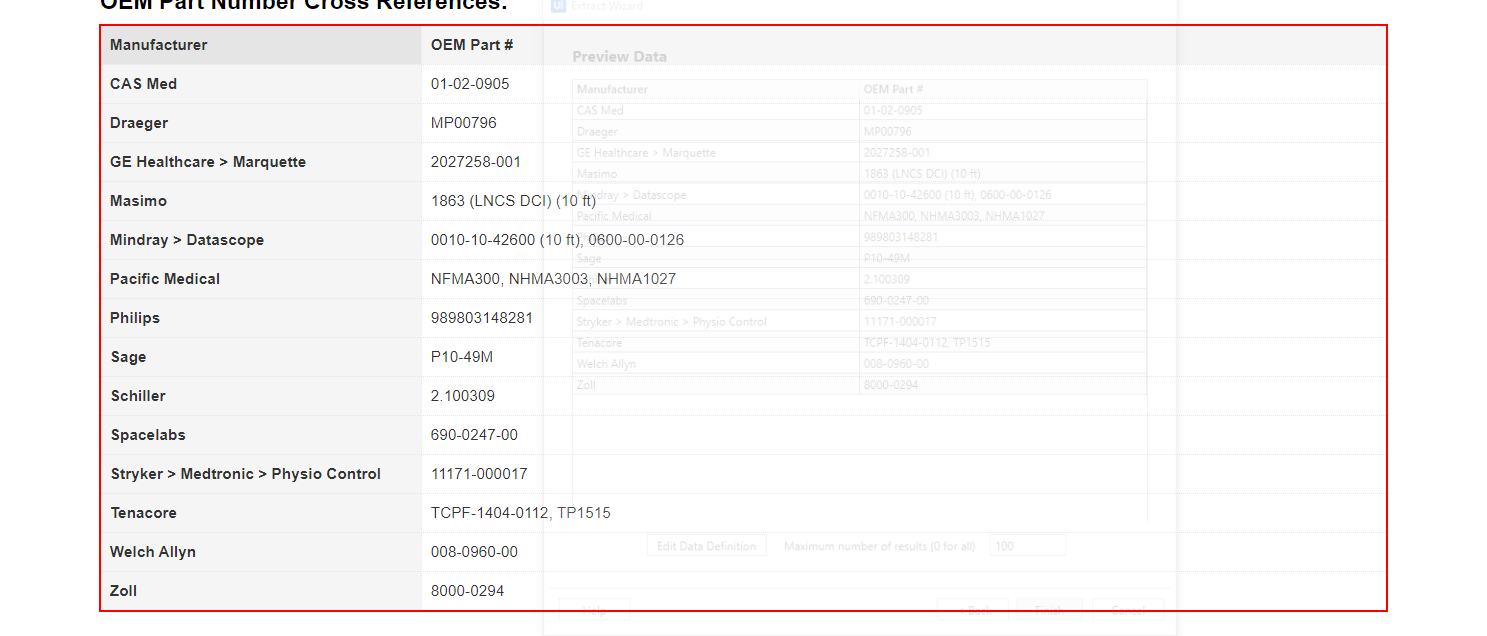
Workflow: datatable

Step 1: get-text from the table

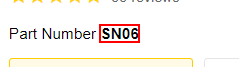
Step 2: get-text from the element 'variant-sku'